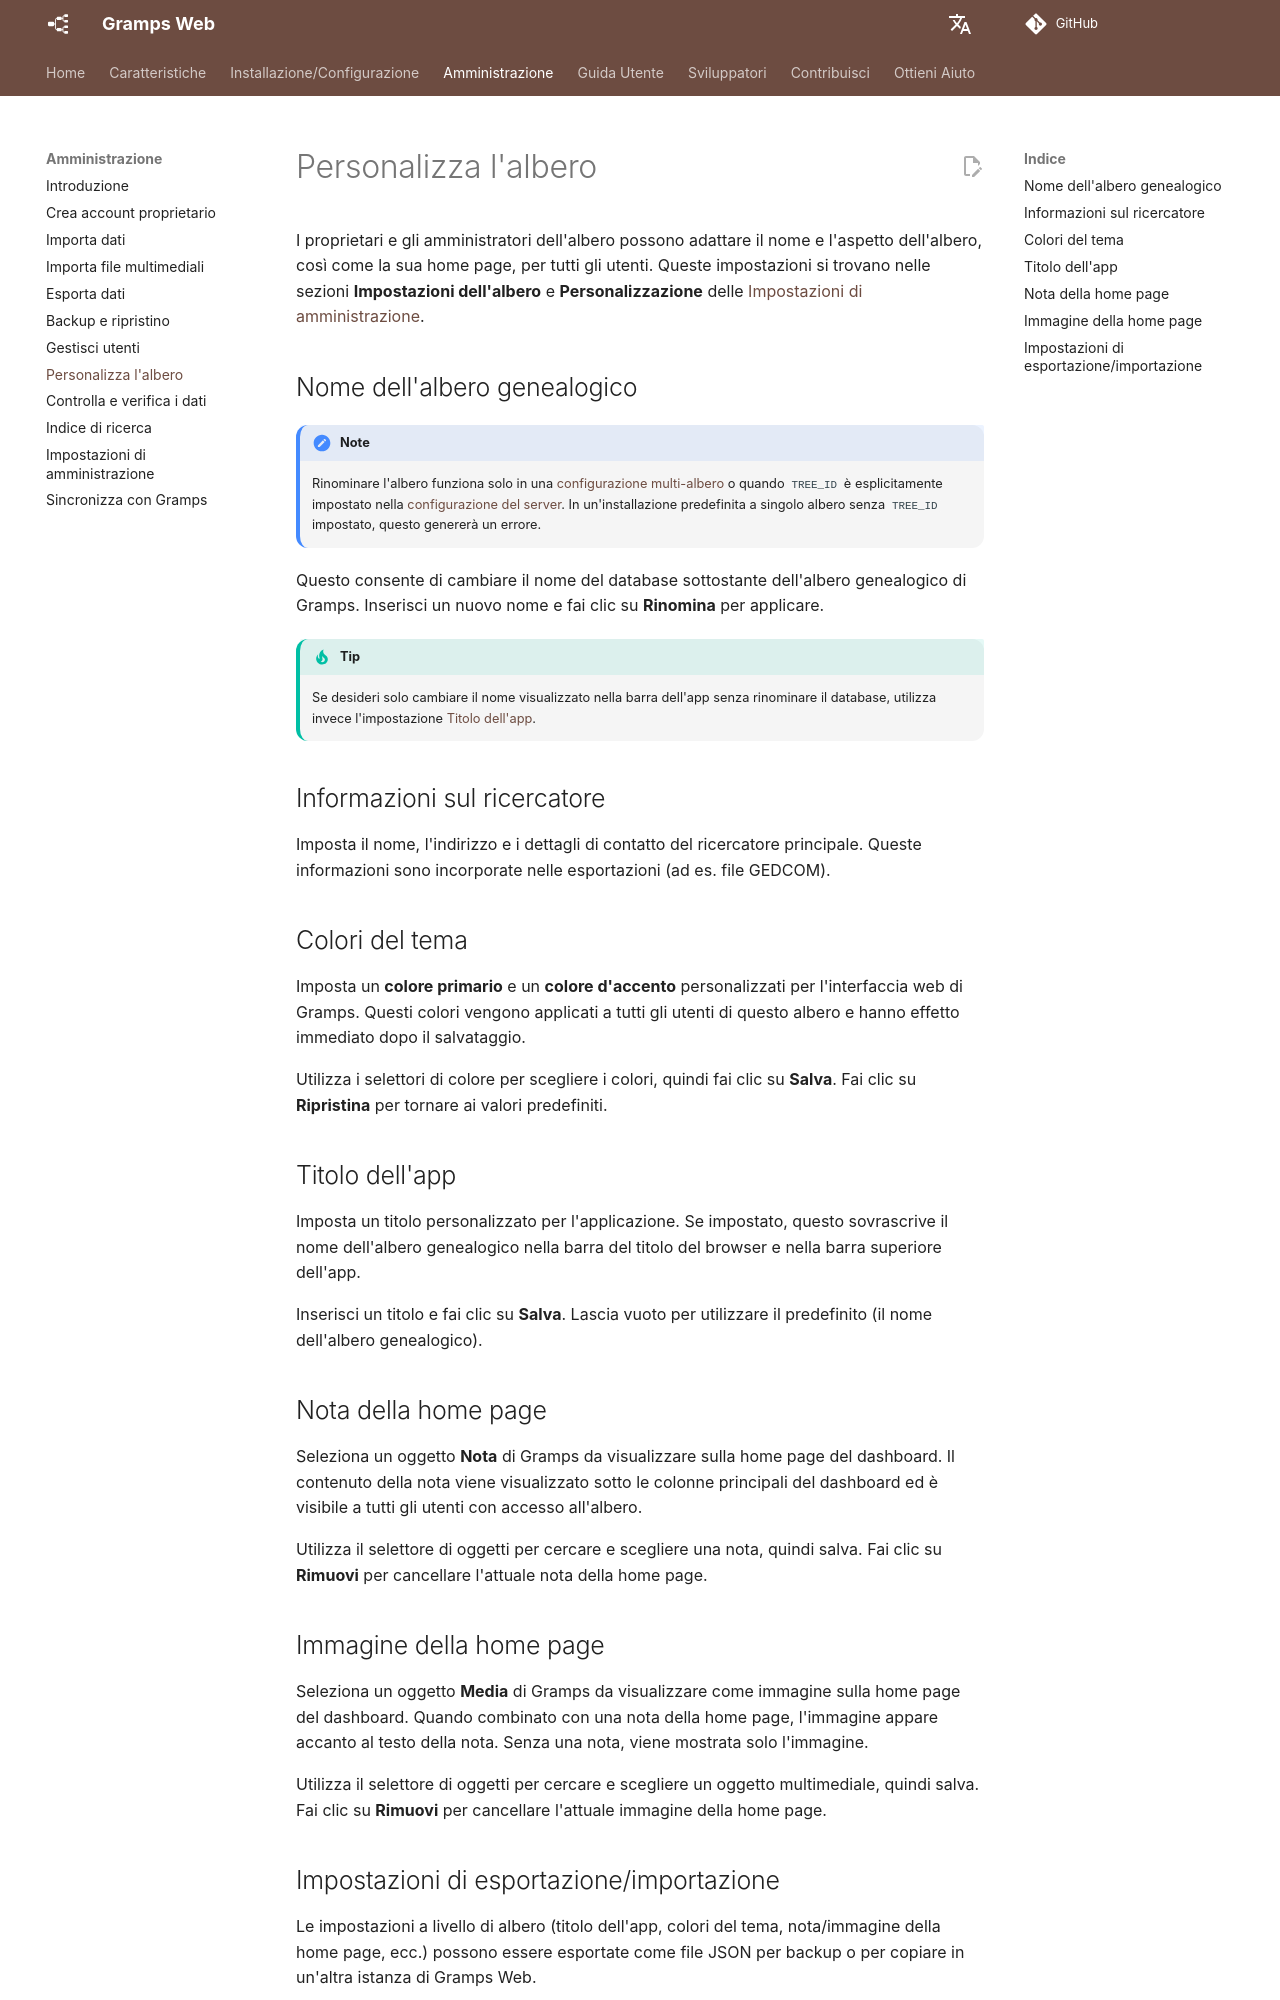

repository: gramps-project/gramps-web-docs · page: it/administration/customization/index.html · generator: mkdocs

# Personalizza l'albero

I proprietari e gli amministratori dell'albero possono adattare il nome e l'aspetto dell'albero, così come la sua home page, per tutti gli utenti. Queste impostazioni si trovano nelle sezioni **Impostazioni dell'albero** e **Personalizzazione** delle [Impostazioni di amministrazione](settings.md).

## Nome dell'albero genealogico

!!! note
    Rinominare l'albero funziona solo in una [configurazione multi-albero](../install_setup/multi-tree.md) o quando `TREE_ID` è esplicitamente impostato nella [configurazione del server](../install_setup/configuration.md). In un'installazione predefinita a singolo albero senza `TREE_ID` impostato, questo genererà un errore.

Questo consente di cambiare il nome del database sottostante dell'albero genealogico di Gramps. Inserisci un nuovo nome e fai clic su **Rinomina** per applicare.

!!! tip
    Se desideri solo cambiare il nome visualizzato nella barra dell'app senza rinominare il database, utilizza invece l'impostazione [Titolo dell'app](#app-title).

## Informazioni sul ricercatore

Imposta il nome, l'indirizzo e i dettagli di contatto del ricercatore principale. Queste informazioni sono incorporate nelle esportazioni (ad es. file GEDCOM).

## Colori del tema

Imposta un **colore primario** e un **colore d'accento** personalizzati per l'interfaccia web di Gramps. Questi colori vengono applicati a tutti gli utenti di questo albero e hanno effetto immediato dopo il salvataggio.

Utilizza i selettori di colore per scegliere i colori, quindi fai clic su **Salva**. Fai clic su **Ripristina** per tornare ai valori predefiniti.

## Titolo dell'app

Imposta un titolo personalizzato per l'applicazione. Se impostato, questo sovrascrive il nome dell'albero genealogico nella barra del titolo del browser e nella barra superiore dell'app.

Inserisci un titolo e fai clic su **Salva**. Lascia vuoto per utilizzare il predefinito (il nome dell'albero genealogico).

## Nota della home page

Seleziona un oggetto **Nota** di Gramps da visualizzare sulla home page del dashboard. Il contenuto della nota viene visualizzato sotto le colonne principali del dashboard ed è visibile a tutti gli utenti con accesso all'albero.

Utilizza il selettore di oggetti per cercare e scegliere una nota, quindi salva. Fai clic su **Rimuovi** per cancellare l'attuale nota della home page.

## Immagine della home page

Seleziona un oggetto **Media** di Gramps da visualizzare come immagine sulla home page del dashboard. Quando combinato con una nota della home page, l'immagine appare accanto al testo della nota. Senza una nota, viene mostrata solo l'immagine.

Utilizza il selettore di oggetti per cercare e scegliere un oggetto multimediale, quindi salva. Fai clic su **Rimuovi** per cancellare l'attuale immagine della home page.
